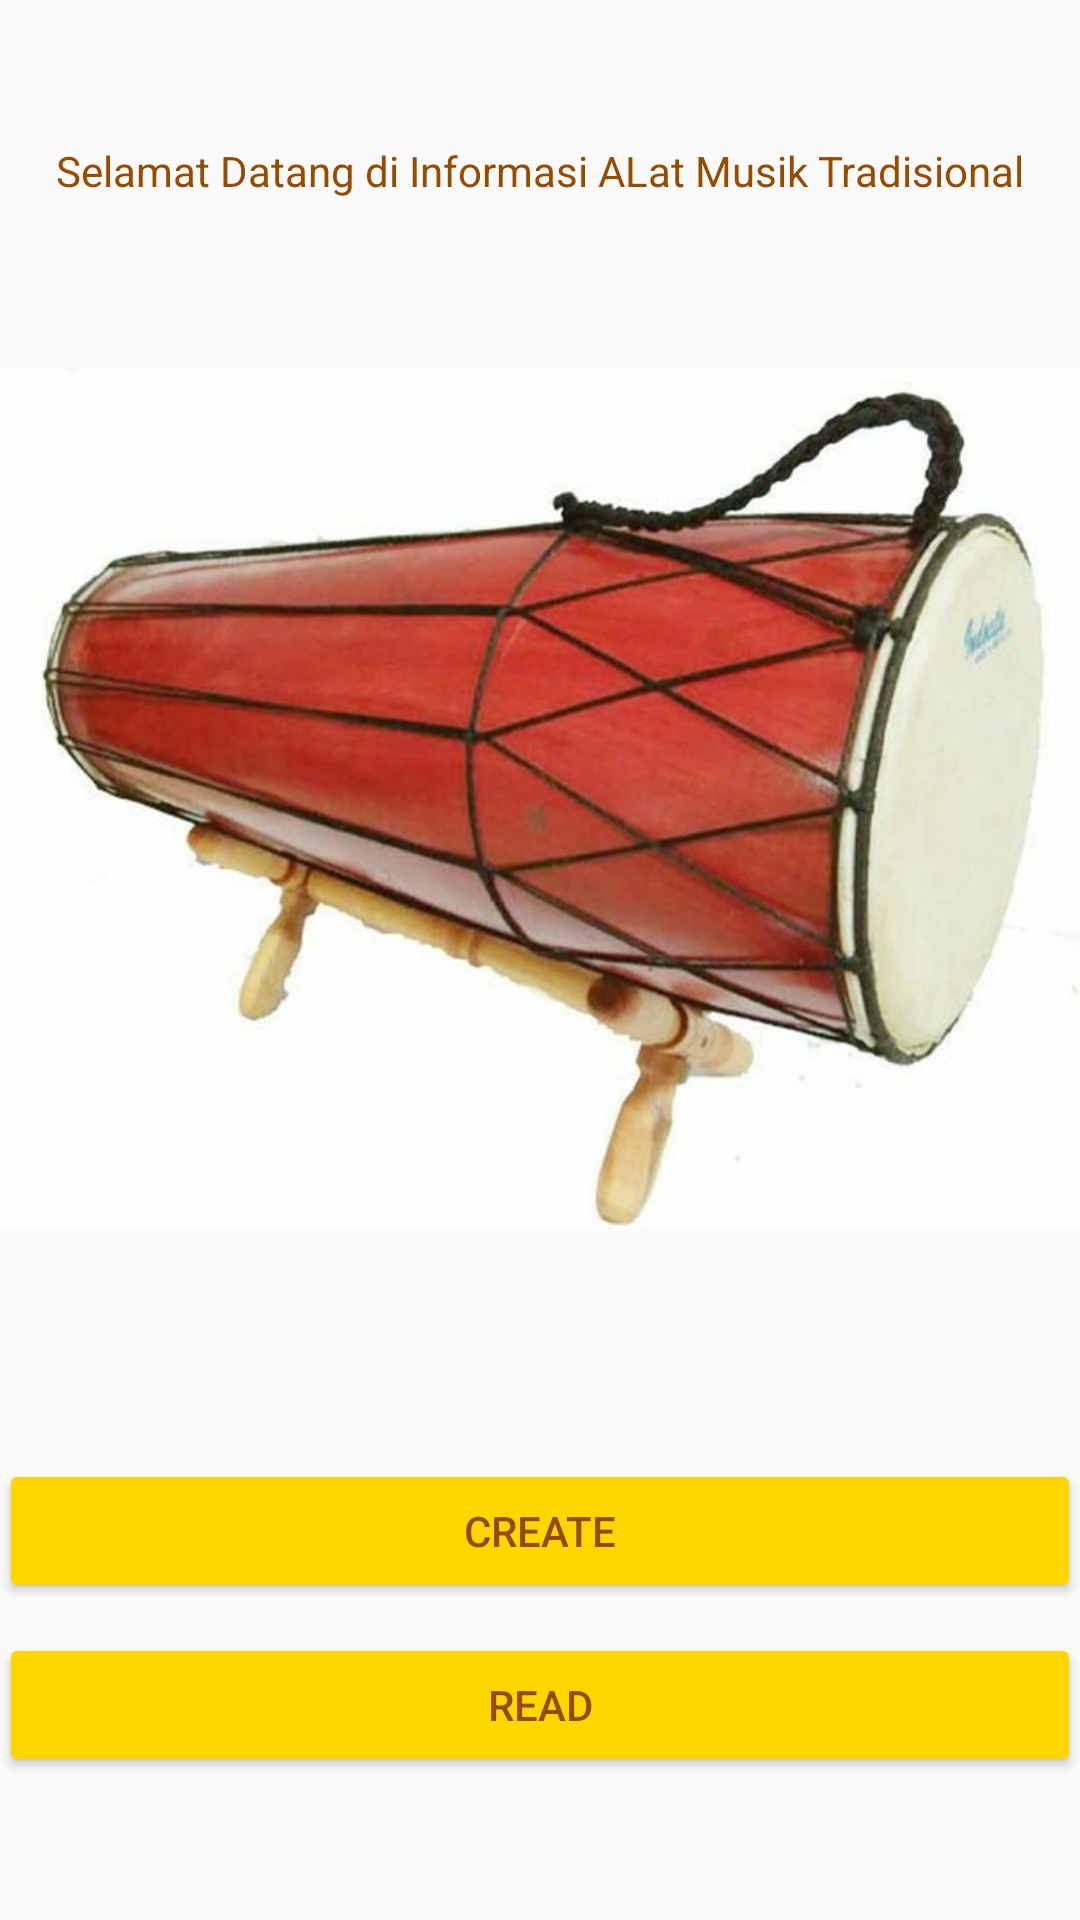

Android layout source for this screen:
<!-- AndroidManifest.xml: application theme AppTheme -->
<!-- res/layout/activity_main.xml -->
<?xml version="1.0" encoding="utf-8"?>
<LinearLayout
    xmlns:android="http://schemas.android.com/apk/res/android"
    android:orientation="vertical"
    xmlns:tools="http://schemas.android.com/tools"
    android:layout_width="match_parent"
    android:layout_height="match_parent"
    android:paddingBottom="@dimen/activity_vertical_margin"
    android:paddingLeft="@dimen/activity_horizontal_margin"
    android:paddingRight="@dimen/activity_horizontal_margin"
    android:paddingTop="@dimen/activity_vertical_margin"
    android:gravity="center"
    tools:context=".MainActivity">

    <TextView
        android:layout_width="wrap_content"
        android:layout_height="wrap_content"
        android:textColor="@color/coklat"
        android:text="Selamat Datang di Informasi ALat Musik Tradisional" />

    <ImageView
        android:id="@+id/iconid"
        android:layout_width="fill_parent"
        android:layout_height="400dp"
        android:src="@drawable/gendang_jogja" />
    <Button
        android:layout_width="match_parent"
        android:layout_height="wrap_content"
        android:textColor="@color/coklat"
        android:text="create"
        android:onClick="btn_create"
        android:layout_marginTop="20dp"/>

    <Button
        android:layout_width="match_parent"
        android:layout_height="wrap_content"
        android:layout_marginTop="10dp"
        android:textColor="@color/coklat"
        android:onClick="btn_read"
        android:text="read" />

</LinearLayout>
<!-- resources referenced by this layout -->
<resources>
  <color name="coklat">#964B00</color>
  <!-- drawable gendang_jogja: jpg bitmap (drawable, 45483 bytes) -->
  <style name="AppTheme" parent="Theme.AppCompat.Light.DarkActionBar">
          
          <item name="colorPrimary">@color/colorPrimary</item>
          <item name="colorPrimaryDark">@color/colorPrimaryDark</item>
          <item name="colorAccent">@color/colorAccent</item>
          <item name="colorControlHighlight">@color/orange</item>
          <item name="colorButtonNormal">@color/gold</item>
      </style>
  <color name="colorPrimary">#FFA05EFF</color>
  <color name="colorPrimaryDark">#FF3700B3</color>
  <color name="colorAccent">#FF03DAC5</color>
  <color name="orange">#FFA500 </color>
  <color name="gold">#FFD700</color>
</resources>
